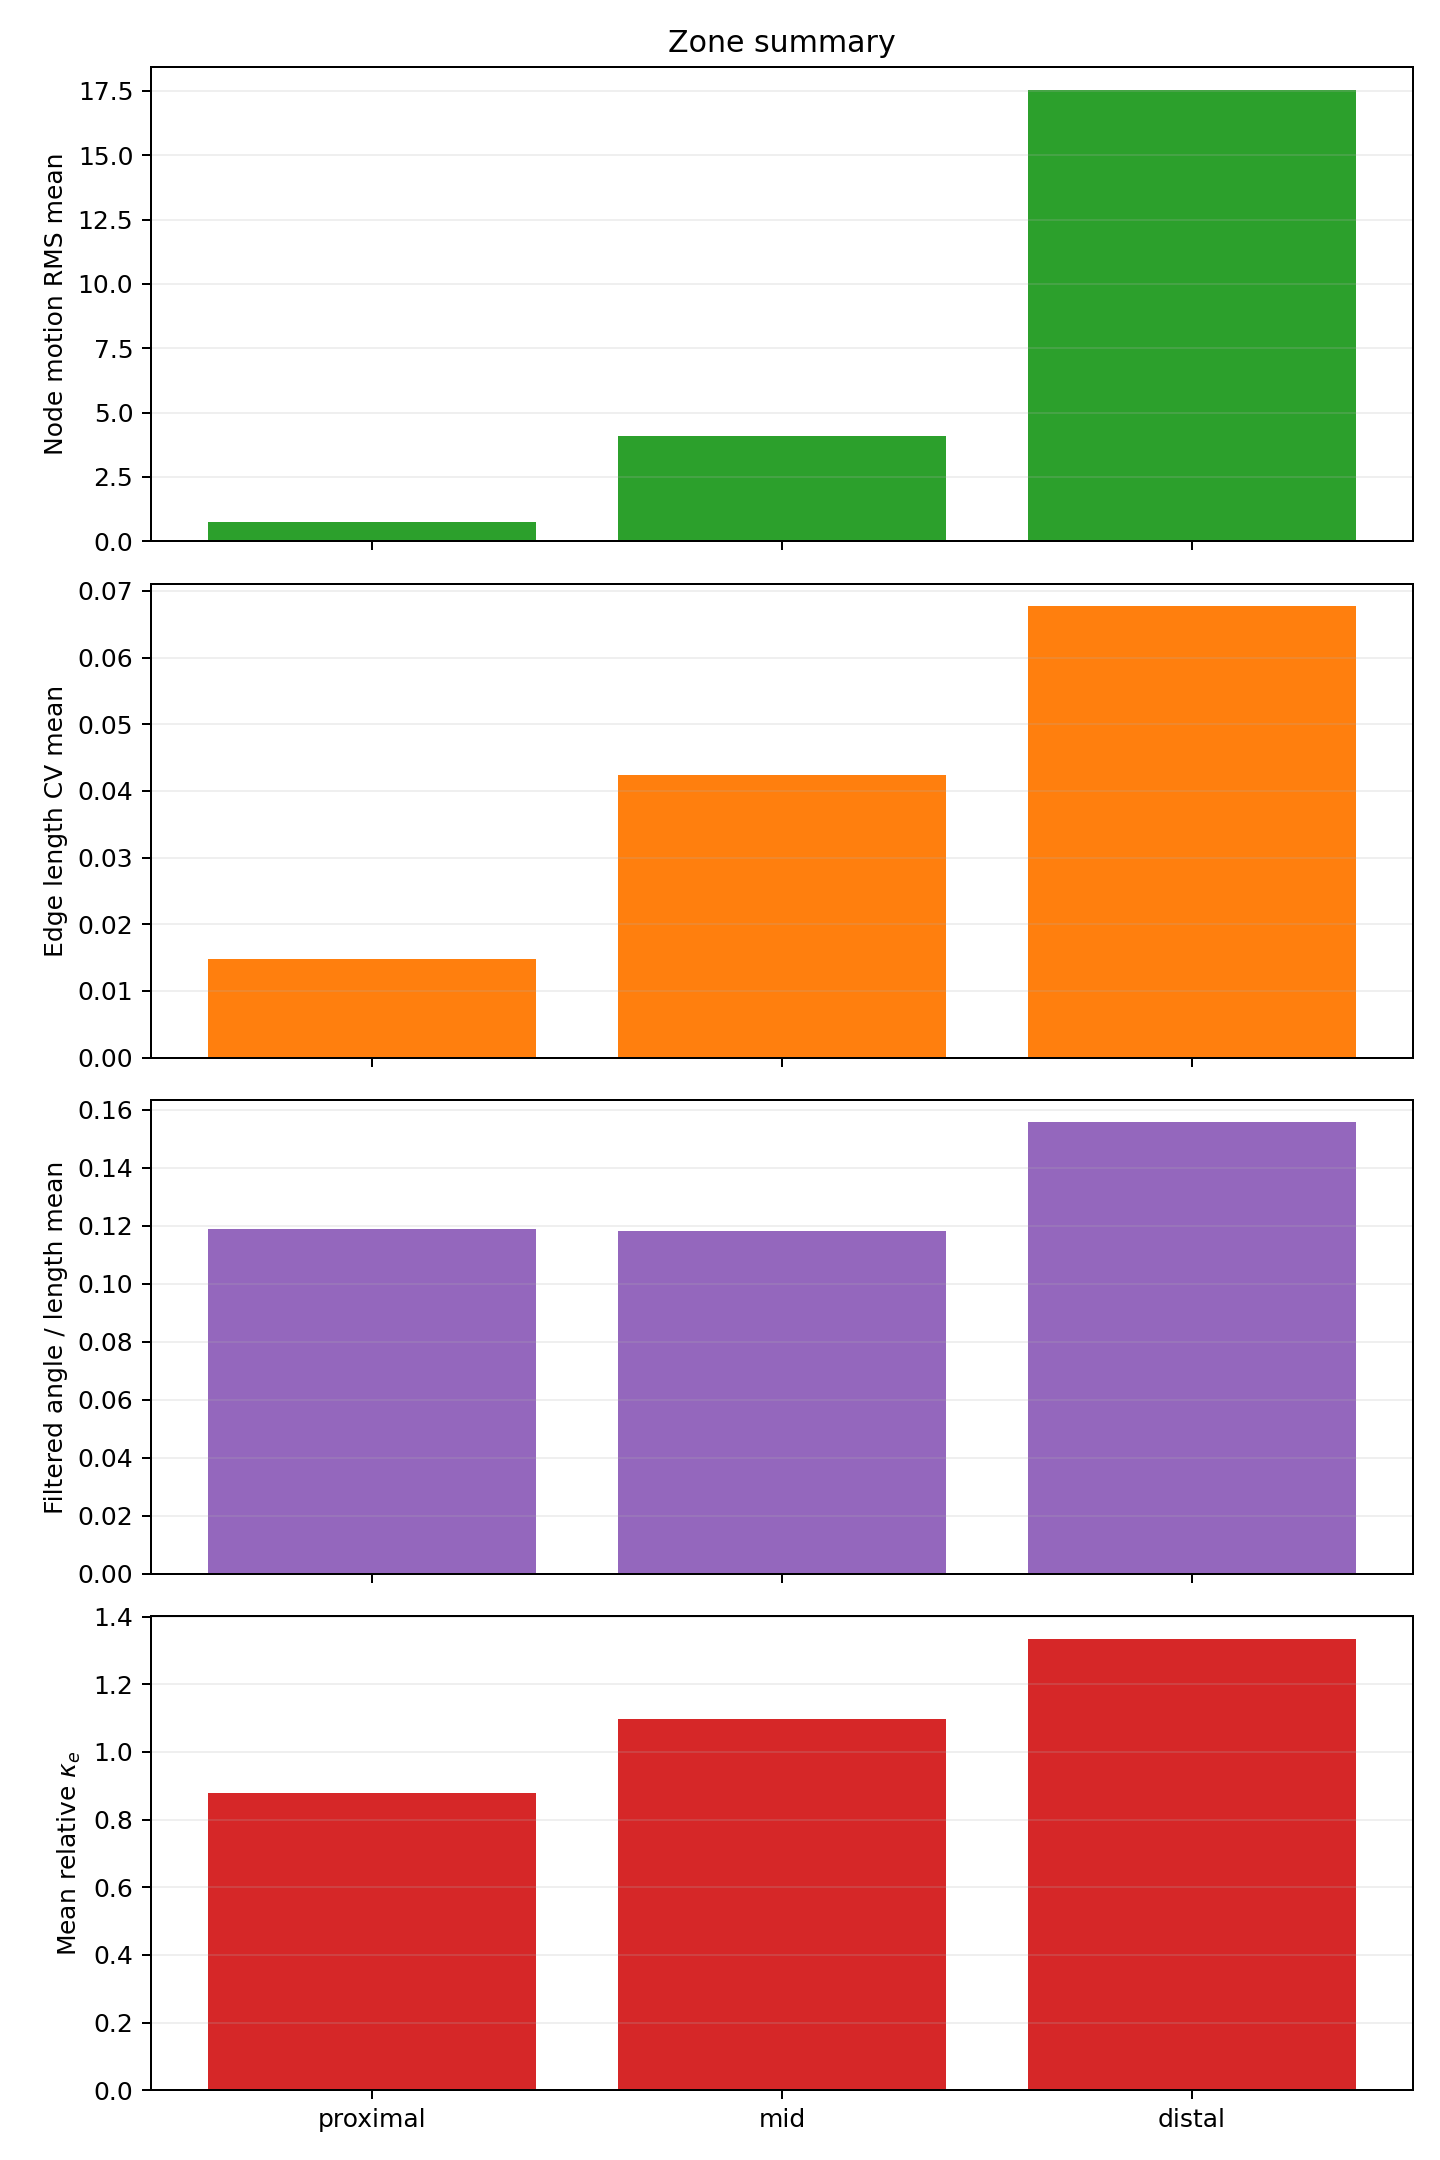

The data file committed next to this chart (first rows):
distance_zone, n_nodes, n_edges, n_bends, node_rel_motion_rms_mean, node_rel_motion_rms_std, edge_length_cv_mean, filtered_angle_rms_mean, motion_per_root_distance_mean, filtered_angle_per_length_mean, relative_compliance_kappa_mean, relative_stiffness_inv_kappa_mean, compliance_fit_r2_mean
proximal, 8, 7, 6, 0.7376, 0.326, 0.01473, 1.727, 0.01157, 0.119, 0.8796, 1.829, -0.5396
mid, 8, 8, 8, 4.1, 2.774, 0.04238, 1.95, 0.01757, 0.1182, 1.098, 0.9819, -0.125
distal, 9, 9, 9, 17.55, 3.95, 0.06772, 2.514, 0.04889, 0.1557, 1.334, 0.8688, 0.3024
